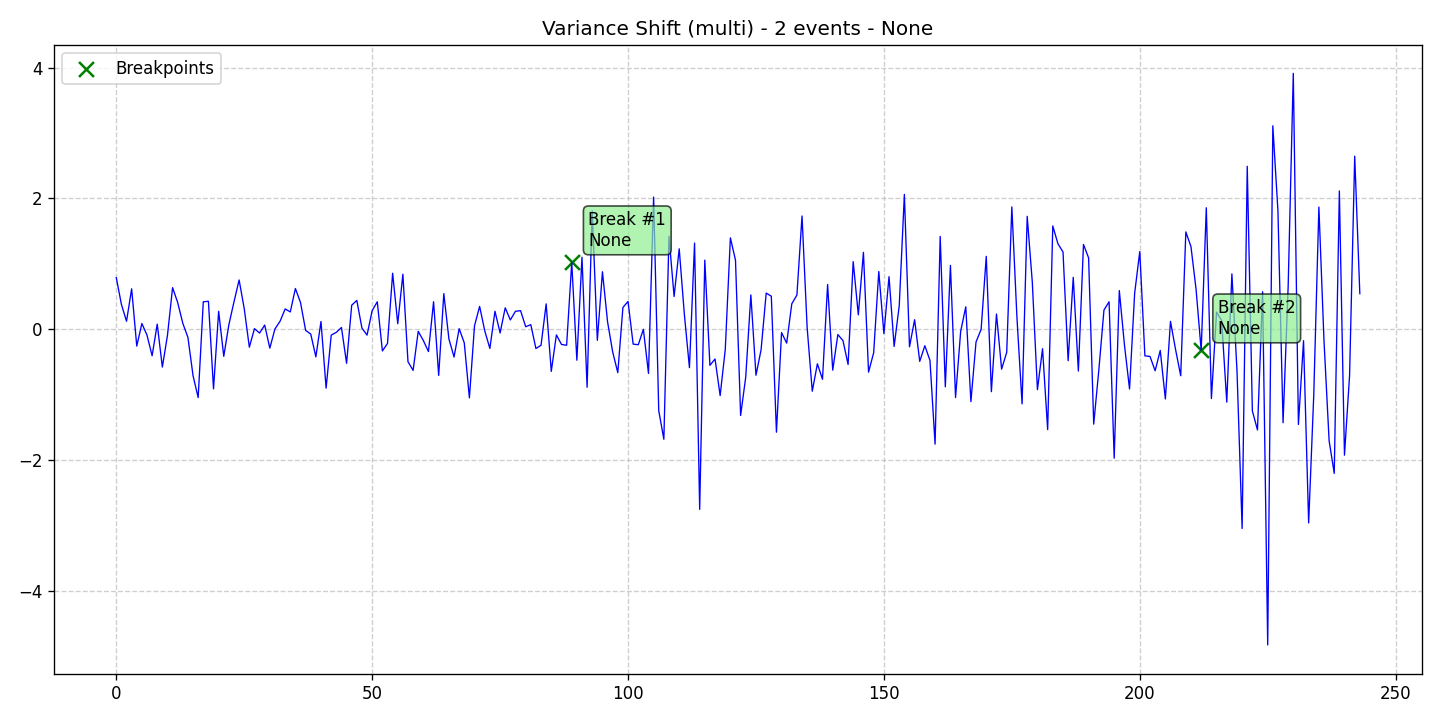

The table this chart was drawn from, first rows:
data, stationary, det_lin_up, det_lin_down, det_quad, det_cubic, det_exp, det_damped, stoc_trend, volatility, single_seas, multiple_seas, point_anom_single, point_anom_multi, collect_anom, context_anom, mean_shift, var_shift, trend_shift, date, is_break, is_anomaly, is_multi, location_beginning
0.7868, 0, 0, 0, 0, 0, 0, 0, 0, 0, 0, 0, 0, 0, 0, 0, 0, 1, 0, 2020-01-01, 0, 0, 1, 0
0.3774, 0, 0, 0, 0, 0, 0, 0, 0, 0, 0, 0, 0, 0, 0, 0, 0, 1, 0, 2020-01-02, 0, 0, 1, 0
0.1203, 0, 0, 0, 0, 0, 0, 0, 0, 0, 0, 0, 0, 0, 0, 0, 0, 1, 0, 2020-01-03, 0, 0, 1, 0
0.6162, 0, 0, 0, 0, 0, 0, 0, 0, 0, 0, 0, 0, 0, 0, 0, 0, 1, 0, 2020-01-04, 0, 0, 1, 0
-0.2597, 0, 0, 0, 0, 0, 0, 0, 0, 0, 0, 0, 0, 0, 0, 0, 0, 1, 0, 2020-01-05, 0, 0, 1, 0
0.08588, 0, 0, 0, 0, 0, 0, 0, 0, 0, 0, 0, 0, 0, 0, 0, 0, 1, 0, 2020-01-06, 0, 0, 1, 0
-0.09293, 0, 0, 0, 0, 0, 0, 0, 0, 0, 0, 0, 0, 0, 0, 0, 0, 1, 0, 2020-01-07, 0, 0, 1, 0
-0.4074, 0, 0, 0, 0, 0, 0, 0, 0, 0, 0, 0, 0, 0, 0, 0, 0, 1, 0, 2020-01-08, 0, 0, 1, 0
0.07578, 0, 0, 0, 0, 0, 0, 0, 0, 0, 0, 0, 0, 0, 0, 0, 0, 1, 0, 2020-01-09, 0, 0, 1, 0
-0.5805, 0, 0, 0, 0, 0, 0, 0, 0, 0, 0, 0, 0, 0, 0, 0, 0, 1, 0, 2020-01-10, 0, 0, 1, 0
-0.09493, 0, 0, 0, 0, 0, 0, 0, 0, 0, 0, 0, 0, 0, 0, 0, 0, 1, 0, 2020-01-11, 0, 0, 1, 0
0.6341, 0, 0, 0, 0, 0, 0, 0, 0, 0, 0, 0, 0, 0, 0, 0, 0, 1, 0, 2020-01-12, 0, 0, 1, 0
0.4055, 0, 0, 0, 0, 0, 0, 0, 0, 0, 0, 0, 0, 0, 0, 0, 0, 1, 0, 2020-01-13, 0, 0, 1, 0
0.08835, 0, 0, 0, 0, 0, 0, 0, 0, 0, 0, 0, 0, 0, 0, 0, 0, 1, 0, 2020-01-14, 0, 0, 1, 0
-0.1277, 0, 0, 0, 0, 0, 0, 0, 0, 0, 0, 0, 0, 0, 0, 0, 0, 1, 0, 2020-01-15, 0, 0, 1, 0
-0.7141, 0, 0, 0, 0, 0, 0, 0, 0, 0, 0, 0, 0, 0, 0, 0, 0, 1, 0, 2020-01-16, 0, 0, 1, 0
-1.048, 0, 0, 0, 0, 0, 0, 0, 0, 0, 0, 0, 0, 0, 0, 0, 0, 1, 0, 2020-01-17, 0, 0, 1, 0
0.4181, 0, 0, 0, 0, 0, 0, 0, 0, 0, 0, 0, 0, 0, 0, 0, 0, 1, 0, 2020-01-18, 0, 0, 1, 0
0.4256, 0, 0, 0, 0, 0, 0, 0, 0, 0, 0, 0, 0, 0, 0, 0, 0, 1, 0, 2020-01-19, 0, 0, 1, 0
-0.9146, 0, 0, 0, 0, 0, 0, 0, 0, 0, 0, 0, 0, 0, 0, 0, 0, 1, 0, 2020-01-20, 0, 0, 1, 0
0.2722, 0, 0, 0, 0, 0, 0, 0, 0, 0, 0, 0, 0, 0, 0, 0, 0, 1, 0, 2020-01-21, 0, 0, 1, 0
-0.4166, 0, 0, 0, 0, 0, 0, 0, 0, 0, 0, 0, 0, 0, 0, 0, 0, 1, 0, 2020-01-22, 0, 0, 1, 0
0.06841, 0, 0, 0, 0, 0, 0, 0, 0, 0, 0, 0, 0, 0, 0, 0, 0, 1, 0, 2020-01-23, 0, 0, 1, 0
0.4177, 0, 0, 0, 0, 0, 0, 0, 0, 0, 0, 0, 0, 0, 0, 0, 0, 1, 0, 2020-01-24, 0, 0, 1, 0
0.7514, 0, 0, 0, 0, 0, 0, 0, 0, 0, 0, 0, 0, 0, 0, 0, 0, 1, 0, 2020-01-25, 0, 0, 1, 0
0.3143, 0, 0, 0, 0, 0, 0, 0, 0, 0, 0, 0, 0, 0, 0, 0, 0, 1, 0, 2020-01-26, 0, 0, 1, 0
-0.2768, 0, 0, 0, 0, 0, 0, 0, 0, 0, 0, 0, 0, 0, 0, 0, 0, 1, 0, 2020-01-27, 0, 0, 1, 0
0.006954, 0, 0, 0, 0, 0, 0, 0, 0, 0, 0, 0, 0, 0, 0, 0, 0, 1, 0, 2020-01-28, 0, 0, 1, 0
-0.06076, 0, 0, 0, 0, 0, 0, 0, 0, 0, 0, 0, 0, 0, 0, 0, 0, 1, 0, 2020-01-29, 0, 0, 1, 0
0.06159, 0, 0, 0, 0, 0, 0, 0, 0, 0, 0, 0, 0, 0, 0, 0, 0, 1, 0, 2020-01-30, 0, 0, 1, 0
-0.2913, 0, 0, 0, 0, 0, 0, 0, 0, 0, 0, 0, 0, 0, 0, 0, 0, 1, 0, 2020-01-31, 0, 0, 1, 0
0.001952, 0, 0, 0, 0, 0, 0, 0, 0, 0, 0, 0, 0, 0, 0, 0, 0, 1, 0, 2020-02-01, 0, 0, 1, 0
0.1197, 0, 0, 0, 0, 0, 0, 0, 0, 0, 0, 0, 0, 0, 0, 0, 0, 1, 0, 2020-02-02, 0, 0, 1, 0
0.3085, 0, 0, 0, 0, 0, 0, 0, 0, 0, 0, 0, 0, 0, 0, 0, 0, 1, 0, 2020-02-03, 0, 0, 1, 0
0.2628, 0, 0, 0, 0, 0, 0, 0, 0, 0, 0, 0, 0, 0, 0, 0, 0, 1, 0, 2020-02-04, 0, 0, 1, 0
0.621, 0, 0, 0, 0, 0, 0, 0, 0, 0, 0, 0, 0, 0, 0, 0, 0, 1, 0, 2020-02-05, 0, 0, 1, 0
0.4058, 0, 0, 0, 0, 0, 0, 0, 0, 0, 0, 0, 0, 0, 0, 0, 0, 1, 0, 2020-02-06, 0, 0, 1, 0
-0.01953, 0, 0, 0, 0, 0, 0, 0, 0, 0, 0, 0, 0, 0, 0, 0, 0, 1, 0, 2020-02-07, 0, 0, 1, 0
-0.07649, 0, 0, 0, 0, 0, 0, 0, 0, 0, 0, 0, 0, 0, 0, 0, 0, 1, 0, 2020-02-08, 0, 0, 1, 0
-0.4247, 0, 0, 0, 0, 0, 0, 0, 0, 0, 0, 0, 0, 0, 0, 0, 0, 1, 0, 2020-02-09, 0, 0, 1, 0
0.1164, 0, 0, 0, 0, 0, 0, 0, 0, 0, 0, 0, 0, 0, 0, 0, 0, 1, 0, 2020-02-10, 0, 0, 1, 0
-0.9035, 0, 0, 0, 0, 0, 0, 0, 0, 0, 0, 0, 0, 0, 0, 0, 0, 1, 0, 2020-02-11, 0, 0, 1, 0
-0.0923, 0, 0, 0, 0, 0, 0, 0, 0, 0, 0, 0, 0, 0, 0, 0, 0, 1, 0, 2020-02-12, 0, 0, 1, 0
-0.04903, 0, 0, 0, 0, 0, 0, 0, 0, 0, 0, 0, 0, 0, 0, 0, 0, 1, 0, 2020-02-13, 0, 0, 1, 0
0.02498, 0, 0, 0, 0, 0, 0, 0, 0, 0, 0, 0, 0, 0, 0, 0, 0, 1, 0, 2020-02-14, 0, 0, 1, 0
-0.5232, 0, 0, 0, 0, 0, 0, 0, 0, 0, 0, 0, 0, 0, 0, 0, 0, 1, 0, 2020-02-15, 0, 0, 1, 0
0.3654, 0, 0, 0, 0, 0, 0, 0, 0, 0, 0, 0, 0, 0, 0, 0, 0, 1, 0, 2020-02-16, 0, 0, 1, 0
0.4388, 0, 0, 0, 0, 0, 0, 0, 0, 0, 0, 0, 0, 0, 0, 0, 0, 1, 0, 2020-02-17, 0, 0, 1, 0
0.01573, 0, 0, 0, 0, 0, 0, 0, 0, 0, 0, 0, 0, 0, 0, 0, 0, 1, 0, 2020-02-18, 0, 0, 1, 0
-0.09169, 0, 0, 0, 0, 0, 0, 0, 0, 0, 0, 0, 0, 0, 0, 0, 0, 1, 0, 2020-02-19, 0, 0, 1, 0
0.2827, 0, 0, 0, 0, 0, 0, 0, 0, 0, 0, 0, 0, 0, 0, 0, 0, 1, 0, 2020-02-20, 0, 0, 1, 0
0.4181, 0, 0, 0, 0, 0, 0, 0, 0, 0, 0, 0, 0, 0, 0, 0, 0, 1, 0, 2020-02-21, 0, 0, 1, 0
-0.3339, 0, 0, 0, 0, 0, 0, 0, 0, 0, 0, 0, 0, 0, 0, 0, 0, 1, 0, 2020-02-22, 0, 0, 1, 0
-0.2195, 0, 0, 0, 0, 0, 0, 0, 0, 0, 0, 0, 0, 0, 0, 0, 0, 1, 0, 2020-02-23, 0, 0, 1, 0
0.8544, 0, 0, 0, 0, 0, 0, 0, 0, 0, 0, 0, 0, 0, 0, 0, 0, 1, 0, 2020-02-24, 0, 0, 1, 0
0.08234, 0, 0, 0, 0, 0, 0, 0, 0, 0, 0, 0, 0, 0, 0, 0, 0, 1, 0, 2020-02-25, 0, 0, 1, 0
0.8395, 0, 0, 0, 0, 0, 0, 0, 0, 0, 0, 0, 0, 0, 0, 0, 0, 1, 0, 2020-02-26, 0, 0, 1, 0
-0.4992, 0, 0, 0, 0, 0, 0, 0, 0, 0, 0, 0, 0, 0, 0, 0, 0, 1, 0, 2020-02-27, 0, 0, 1, 0
-0.6314, 0, 0, 0, 0, 0, 0, 0, 0, 0, 0, 0, 0, 0, 0, 0, 0, 1, 0, 2020-02-28, 0, 0, 1, 0
-0.03466, 0, 0, 0, 0, 0, 0, 0, 0, 0, 0, 0, 0, 0, 0, 0, 0, 1, 0, 2020-02-29, 0, 0, 1, 0
... 184 more rows
